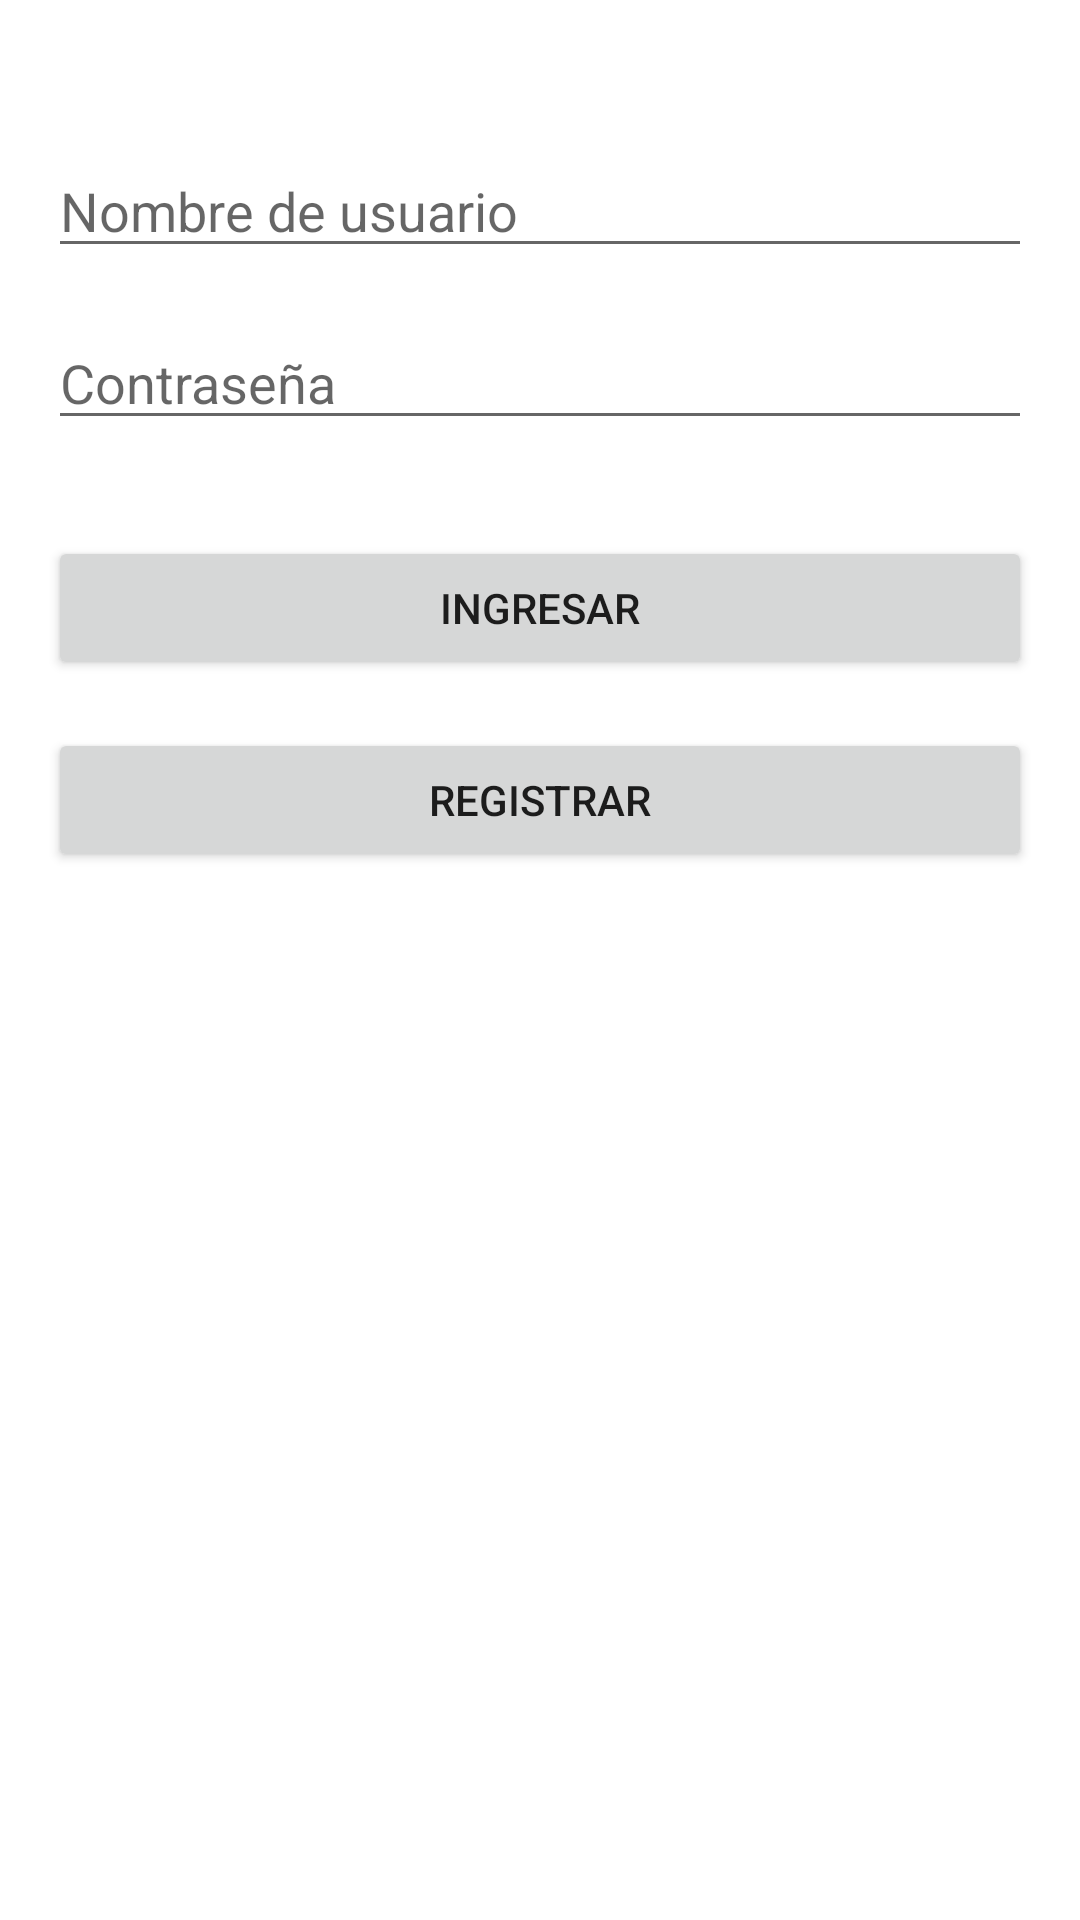

Reconstruct the res/layout file that produces this screen, plus the resources it refers to.
<!-- AndroidManifest.xml: application theme Theme.App_mobiles -->
<!-- res/layout/activity_login.xml -->
<?xml version="1.0" encoding="utf-8"?>
<RelativeLayout xmlns:android="http://schemas.android.com/apk/res/android"
    android:layout_width="match_parent"
    android:layout_height="match_parent"
    android:padding="16dp">

    
    <EditText
        android:id="@+id/username"
        android:layout_width="match_parent"
        android:layout_height="wrap_content"
        android:hint="Nombre de usuario"
        android:inputType="text"
        android:layout_marginTop="32dp"/>

    
    <EditText
        android:id="@+id/password"
        android:layout_width="match_parent"
        android:layout_height="wrap_content"
        android:hint="Contraseña"
        android:inputType="textPassword"
        android:layout_below="@id/username"
        android:layout_marginTop="16dp"/>

    
    <Button
        android:id="@+id/login_button"
        android:layout_width="match_parent"
        android:layout_height="wrap_content"
        android:text="Ingresar"
        android:layout_below="@id/password"
        android:layout_marginTop="32dp"/>

    
    <Button
        android:id="@+id/register_button"
        android:layout_width="match_parent"
        android:layout_height="wrap_content"
        android:text="Registrar"
        android:layout_below="@id/login_button"
        android:layout_marginTop="16dp"/>
</RelativeLayout>
<!-- resources referenced by this layout -->
<resources>
  <style name="Theme.App_mobiles" parent="Theme.MaterialComponents.DayNight.DarkActionBar">
          
          <item name="colorPrimary">@color/purple_500</item>
          <item name="colorPrimaryVariant">@color/purple_700</item>
          <item name="colorOnPrimary">@color/white</item>
          
          <item name="colorSecondary">@color/teal_200</item>
          <item name="colorSecondaryVariant">@color/teal_700</item>
          <item name="colorOnSecondary">@color/black</item>
          
          <item name="android:statusBarColor">?attr/colorPrimaryVariant</item>
          
      </style>
  <!-- not gathered from this repository: default colours our renderer supplied (Android Studio template values) -->
  <color name="purple_500">#FF6200EE</color>
  <color name="purple_700">#FF3700B3</color>
  <color name="teal_200">#FF03DAC5</color>
  <color name="teal_700">#FF018786</color>
  <color name="black">#FF000000</color>
  <color name="white">#FFFFFFFF</color>
</resources>
